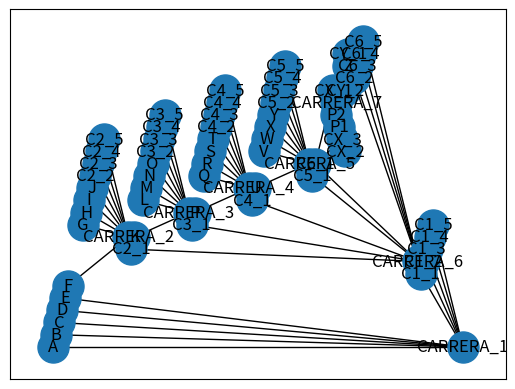

Write the Python code that produced this figure.
import matplotlib.pyplot as plt
import networkx as nx

G=nx.Graph()
nodos_G=['A','B','C','D','E','F','G','H','I','J','K','L','M','N','O','P','Q','R','S','T','U','V','W','X','Y','Z','CARRERA_1', 'CARRERA_2', 'CARRERA_3', 'CARRERA_4' , 'CARRERA_5','C1_1','C1_2','C1_3','C1_4','C1_5', 'C2_1','C2_2','C2_3','C2_4','C2_5', 'C3_1','C3_2','C3_3','C3_4','C3_5', 'C4_1','C4_2','C4_3','C4_4','C4_5', 'C5_1','C5_2','C5_3','C5_4','C5_5','CARRERA_6', 'C6_1','C6_2','C6_3','C6_4','C6_5', 'CX_1','CX_2','CX_3','CY_1','CY_2','CARRERA_7','P1','P2',]
G.add_nodes_from(nodos_G)
aristas_G=[ ('A', 'CARRERA_1'),('B', 'CARRERA_1'),('C', 'CARRERA_1'),('D', 'CARRERA_1'),('E', 'CARRERA_1'),('F', 'CARRERA_2'),('G', 'CARRERA_2'),('H', 'CARRERA_2'),('I', 'CARRERA_2'),('J', 'CARRERA_2'),('K', 'CARRERA_3'),('L', 'CARRERA_3'),('M', 'CARRERA_3'),('N', 'CARRERA_3'),('O', 'CARRERA_3'),('P', 'CARRERA_4'),('Q', 'CARRERA_4'),( 'R', 'CARRERA_4'),('S', 'CARRERA_4'),('T', 'CARRERA_4'),('U', 'CARRERA_5'),('V', 'CARRERA_5'),('W', 'CARRERA_5'),('X', 'CARRERA_5'),('Y', 'CARRERA_5'),('C1_1', 'CARRERA_1'),('C1_2', 'CARRERA_1'),('C1_3', 'CARRERA_1'),('C1_4', 'CARRERA_1'),('C1_5', 'CARRERA_1'), ('C2_1', 'CARRERA_2'),('C2_2', 'CARRERA_2'),('C2_3', 'CARRERA_2'),('C2_4', 'CARRERA_2'),('C2_5', 'CARRERA_2'), ('C3_1', 'CARRERA_3'),('C3_2', 'CARRERA_3'),('C3_3', 'CARRERA_3'),('C3_4', 'CARRERA_3'),('C3_5', 'CARRERA_3'),( 'C4_1', 'CARRERA_4'),('C4_2', 'CARRERA_4'),('C4_3', 'CARRERA_4'),('C4_4', 'CARRERA_4'),('C4_5', 'CARRERA_4'), ('C5_1', 'CARRERA_5'),('C5_2', 'CARRERA_5'),('C5_3', 'CARRERA_5'),('C5_4', 'CARRERA_5'),('C5_5', 'CARRERA_5'),( 'C1_1', 'CARRERA_6'), ( 'C2_1','CARRERA_6'), ('C3_1', 'CARRERA_6'), ('C4_1','CARRERA_6'), ('C5_1', 'CARRERA_6'),( 'CARRERA_6', 'C6_1'), ( 'CARRERA_6', 'C6_2'), ( 'CARRERA_6', 'C6_3'), ( 'CARRERA_6', 'C6_4'), ( 'CARRERA_6', 'C6_5'),( 'C6_1', 'CX_1'), ( 'C6_1', 'CX_2'), ( 'C6_1', 'CX_3'), ( 'C6_2', 'CY_1'), ( 'C6_2', 'CY_2'), ( 'CX_1','CARRERA_7'), ( 'CX_2','CARRERA_7'), ( 'CX_3','CARRERA_7'), ( 'CY_1','CARRERA_7'), ( 'CY_2','CARRERA_7'),( 'CARRERA_7', 'P1'),( 'CARRERA_7', 'P2')]
layers=[('A','B','C','D','E','F','G','H','I','J','K','L','M','N','O','P','Q','S','T','U','V','W','X','Y'),( 'CARRERA_1', 'CARRERA_2', 'CARRERA_3', 'CARRERA_4' , 'CARRERA_5'),( 'C1_1','C1_2','C1_3','C1_4','C1_5', 'C2_1','C2_2','C2_3','C2_4','C2_5', 'C3_1','C3_2','C3_3','C3_4','C3_5', 'C4_1','C4_2','C4_3','C4_4','C4_5', 'C5_1','C5_2','C5_3','C5_4','C5_5'),( 'CARRERA_6'),( 'C6_1','C6_2','C6_3','C6_4','C6_5'),( 'CX_1','CX_2','CX_3','CY_1','CY_2'),( 'CARRERA_7'),( 'P1','P2')]
G.add_edges_from(aristas_G)
pos=nx.planar_layout(G)
nx.draw_networkx_nodes(G,pos,node_size=500)
nx.draw_networkx_edges(G,pos,edgelist=G.edges(),edge_color='black')
nx.draw_networkx_labels(G,pos)
plt.show()
